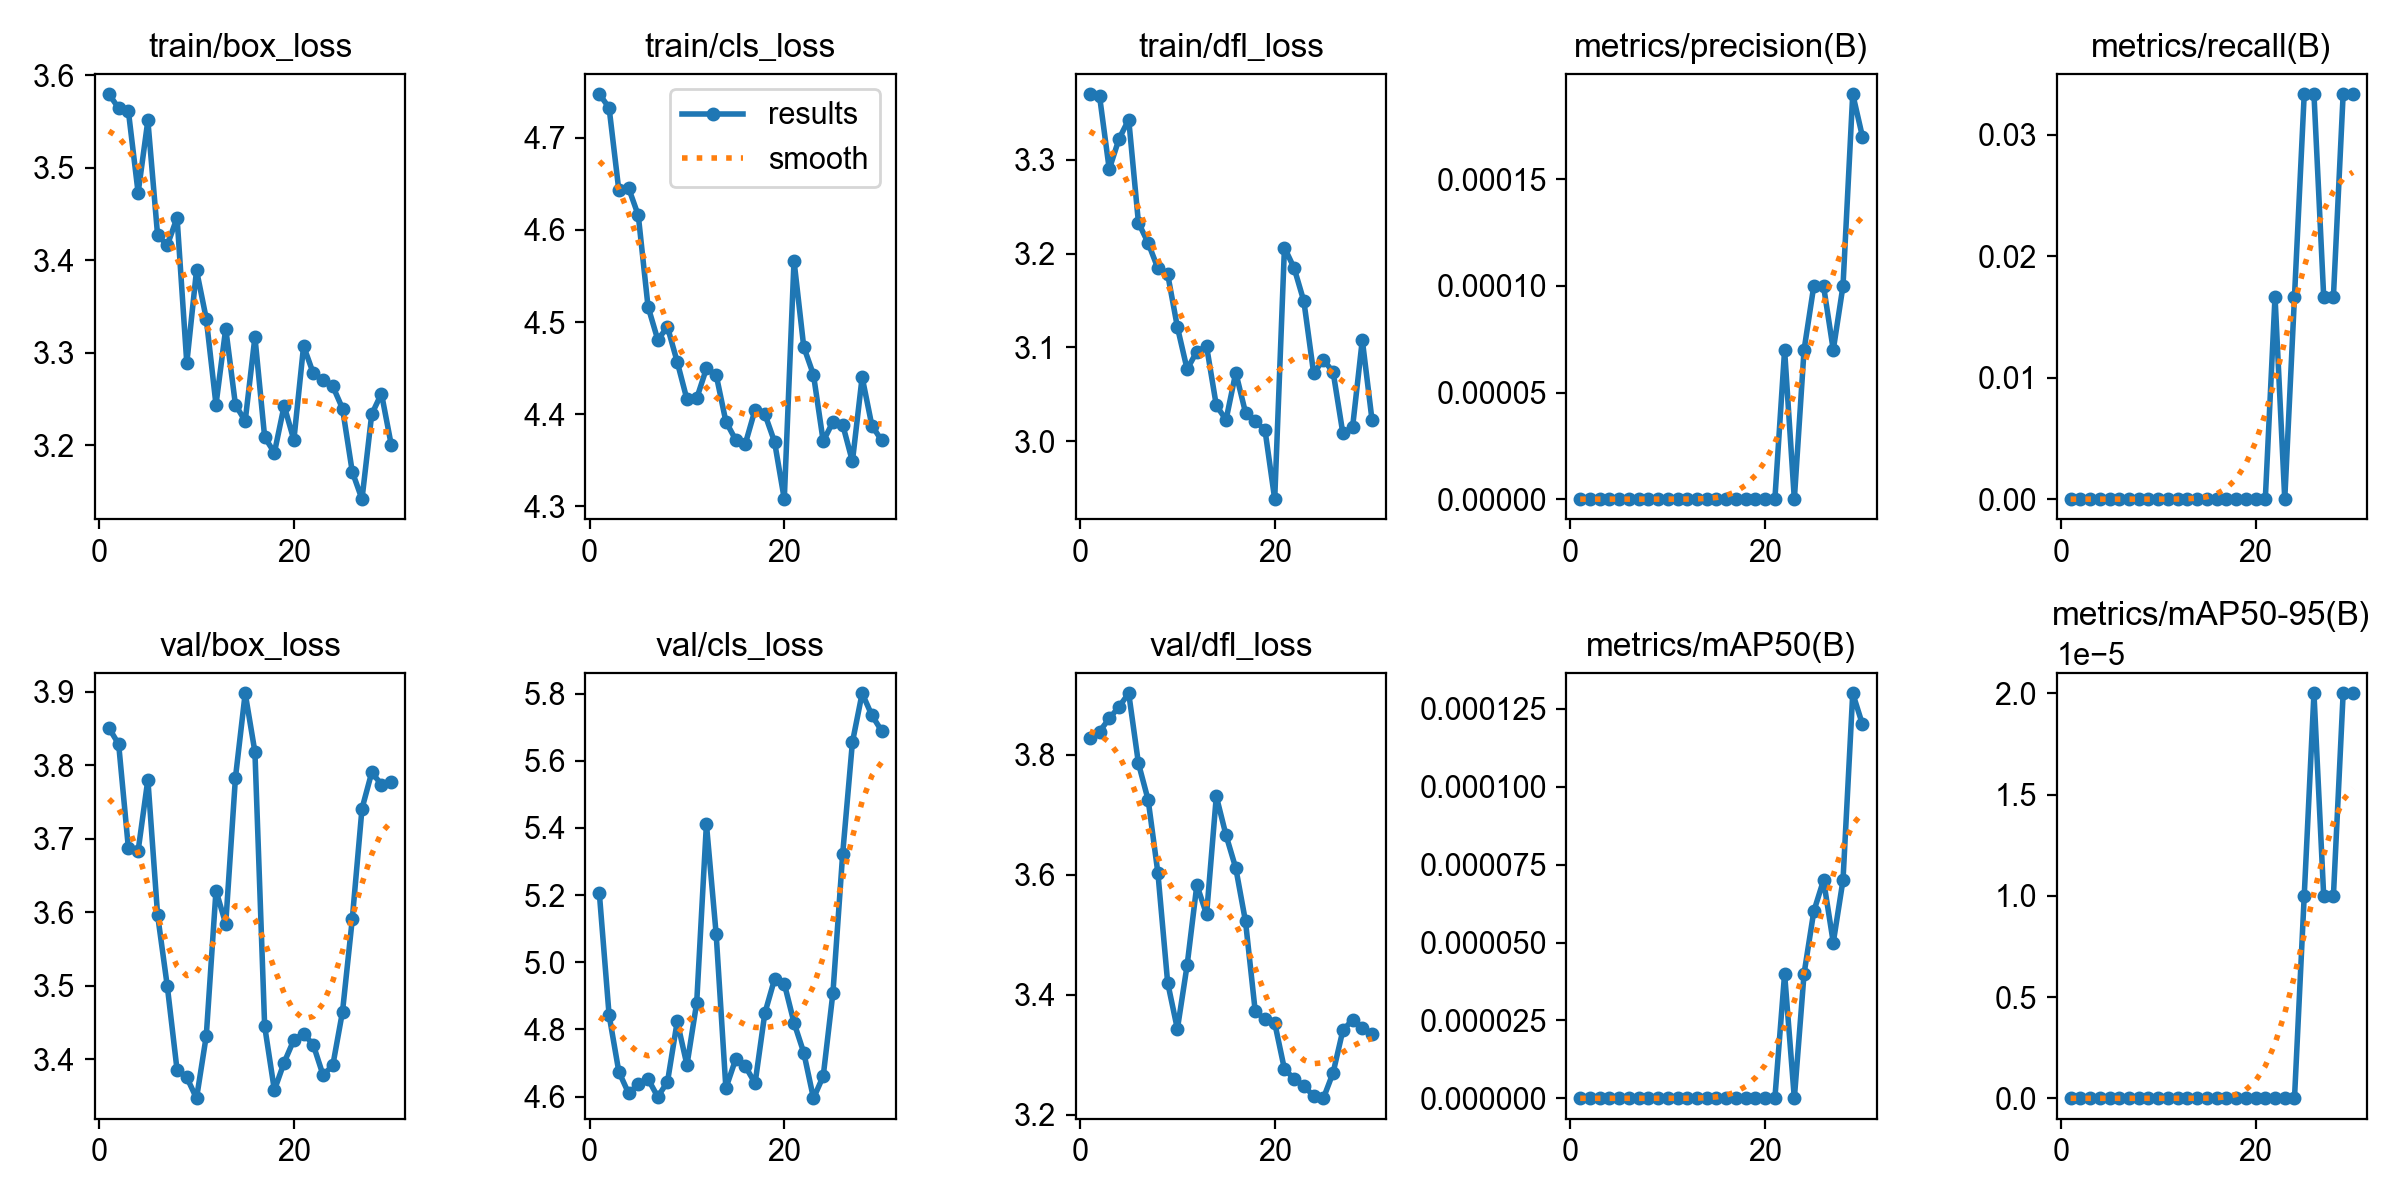

The data file committed next to this chart (first rows):
epoch, time, train/box_loss, train/cls_loss, train/dfl_loss, metrics/precision(B), metrics/recall(B), metrics/mAP50(B), metrics/mAP50-95(B), val/box_loss, val/cls_loss, val/dfl_loss, lr/pg0, lr/pg1, lr/pg2
1, 102.4, 3.579, 4.747, 3.37, 0, 0, 0, 0, 3.85, 5.205, 3.829, 4.444e-05, 4.444e-05, 4.444e-05
2, 201.3, 3.564, 4.732, 3.368, 0, 0, 0, 0, 3.828, 4.843, 3.839, 9.66903e-05, 9.66903e-05, 9.66903e-05
3, 295.9, 3.561, 4.643, 3.29, 0, 0, 0, 0, 3.687, 4.674, 3.861, 0.0001453, 0.0001453, 0.0001453
4, 393, 3.473, 4.645, 3.322, 0, 0, 0, 0, 3.684, 4.61, 3.88, 0.0001902, 0.0001902, 0.0001902
5, 496.5, 3.551, 4.616, 3.343, 0, 0, 0, 0, 3.78, 4.637, 3.903, 0.0002314, 0.0002314, 0.0002314
6, 611.4, 3.427, 4.517, 3.233, 0, 0, 0, 0, 3.596, 4.652, 3.786, 0.000269, 0.000269, 0.000269
7, 722, 3.416, 4.481, 3.211, 0, 0, 0, 0, 3.499, 4.599, 3.725, 0.0003029, 0.0003029, 0.0003029
8, 846.1, 3.446, 4.495, 3.184, 0, 0, 0, 0, 3.385, 4.644, 3.603, 0.0003332, 0.0003332, 0.0003332
9, 984.1, 3.289, 4.457, 3.178, 0, 0, 0, 0, 3.375, 4.824, 3.42, 0.0003598, 0.0003598, 0.0003598
10, 1121, 3.389, 4.416, 3.122, 0, 0, 0, 0, 3.347, 4.694, 3.343, 0.0003827, 0.0003827, 0.0003827
11, 1248, 3.337, 4.417, 3.077, 0, 0, 0, 0, 3.432, 4.879, 3.449, 0.000402, 0.000402, 0.000402
12, 1368, 3.244, 4.45, 3.096, 0, 0, 0, 0, 3.629, 5.412, 3.583, 0.0004175, 0.0004175, 0.0004175
13, 1493, 3.326, 4.443, 3.101, 0, 0, 0, 0, 3.584, 5.084, 3.534, 0.0004295, 0.0004295, 0.0004295
14, 1617, 3.244, 4.392, 3.038, 0, 0, 0, 0, 3.783, 4.625, 3.731, 0.0004377, 0.0004377, 0.0004377
15, 1726, 3.226, 4.372, 3.023, 0, 0, 0, 0, 3.898, 4.711, 3.666, 0.0004423, 0.0004423, 0.0004423
16, 1830, 3.317, 4.368, 3.073, 0, 0, 0, 0, 3.818, 4.69, 3.611, 0.0004432, 0.0004432, 0.0004432
17, 1942, 3.209, 4.405, 3.031, 0, 0, 0, 0, 3.445, 4.64, 3.522, 0.0004405, 0.0004405, 0.0004405
18, 2056, 3.192, 4.4, 3.021, 0, 0, 0, 0, 3.358, 4.848, 3.372, 0.0004341, 0.0004341, 0.0004341
19, 2172, 3.243, 4.37, 3.012, 0, 0, 0, 0, 3.396, 4.95, 3.359, 0.000424, 0.000424, 0.000424
20, 2288, 3.206, 4.308, 2.938, 0, 0, 0, 0, 3.426, 4.936, 3.353, 0.0004103, 0.0004103, 0.0004103
21, 2396, 3.307, 4.566, 3.206, 0, 0, 0, 0, 3.435, 4.82, 3.276, 0.0003777, 0.0003777, 0.0003777
22, 2503, 3.278, 4.473, 3.185, 7e-05, 0.01667, 4e-05, 0, 3.42, 4.731, 3.26, 0.0003411, 0.0003411, 0.0003411
23, 2607, 3.271, 4.443, 3.149, 0, 0, 0, 0, 3.379, 4.595, 3.248, 0.0003044, 0.0003044, 0.0003044
24, 2720, 3.264, 4.371, 3.073, 7e-05, 0.01667, 4e-05, 0, 3.392, 4.661, 3.231, 0.0002678, 0.0002678, 0.0002678
25, 2838, 3.24, 4.392, 3.087, 0.0001, 0.03333, 6e-05, 1e-05, 3.465, 4.909, 3.227, 0.0002311, 0.0002311, 0.0002311
26, 2952, 3.172, 4.389, 3.074, 0.0001, 0.03333, 7e-05, 2e-05, 3.59, 5.323, 3.27, 0.0001944, 0.0001944, 0.0001944
27, 3079, 3.142, 4.349, 3.009, 7e-05, 0.01667, 5e-05, 1e-05, 3.741, 5.655, 3.34, 0.0001578, 0.0001578, 0.0001578
28, 3207, 3.234, 4.44, 3.015, 0.0001, 0.01667, 7e-05, 1e-05, 3.79, 5.801, 3.358, 0.0001211, 0.0001211, 0.0001211
29, 3331, 3.256, 4.388, 3.108, 0.00019, 0.03333, 0.00013, 2e-05, 3.774, 5.735, 3.345, 8.4436e-05, 8.4436e-05, 8.4436e-05
30, 3444, 3.201, 4.372, 3.023, 0.00017, 0.03333, 0.00012, 2e-05, 3.777, 5.689, 3.334, 4.7773e-05, 4.7773e-05, 4.7773e-05
